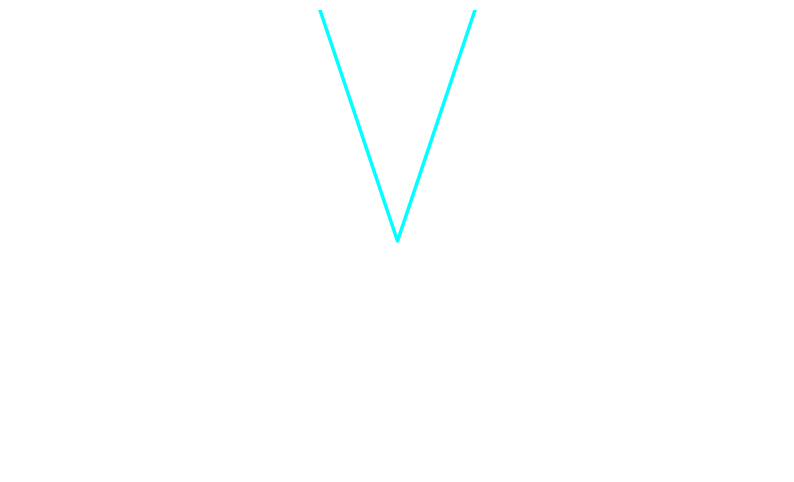

This figure's Python source:
import matplotlib.pyplot as plt
import numpy as np
import os

class PNGGenerator:
    def __init__(self, output_dir="output"):
        self.output_dir = output_dir
        if not os.path.exists(self.output_dir):
            os.makedirs(self.output_dir)

    def generate_transparent_png(self, data, filename):
        """
        분석된 데이터를 바탕으로 투명 배경 PNG 생성
        """
        # Matplotlib 설정
        plt.figure(figsize=(10, 6))
        ax = plt.gca()
        ax.patch.set_alpha(0.0) # 축 배경 투명
        plt.gcf().patch.set_alpha(0.0) # 피규어 배경 투명
        
        # 1. 축 그리기
        axes_data = data.get("axes", {})
        x_min, x_max = axes_data.get("x_range", [-10, 10])
        y_min, y_max = axes_data.get("y_range", [-10, 10])
        
        plt.axhline(0, color='white', linewidth=1.5)
        plt.axvline(0, color='white', linewidth=1.5)
        
        # 2. 곡선 그리기
        for curve in data.get("curves", []):
            points = np.array(curve.get("points", []))
            if len(points) > 1:
                color = curve.get("color", "cyan")
                style = "-" if curve.get("style") != "dashed" else "--"
                plt.plot(points[:, 0], points[:, 1], color=color, linestyle=style, linewidth=2.5)

        # 3. 점 및 라벨
        for point in data.get("points", []):
            px = point.get("x") or (point.get("coord", [0, 0])[0])
            py = point.get("y") or (point.get("coord", [0, 0])[1])
            plt.plot(px, py, 'o', color='yellow', markersize=8)
            
        for label in data.get("labels", []):
            lx = label.get("x") or (label.get("pos", [0, 0])[0])
            ly = label.get("y") or (label.get("pos", [0, 0])[1])
            plt.text(lx, ly, label.get("text", ""), color='white', fontsize=12, fontweight='bold')

        # 스타일링
        plt.xlim(x_min, x_max)
        plt.ylim(y_min, y_max)
        plt.axis('off') # 기본 축 숨기기 (직접 그렸으므로)
        
        output_path = os.path.join(self.output_dir, filename.replace(".pptx", ".png").replace(".jpg", ".png"))
        plt.savefig(output_path, transparent=True, dpi=300, bbox_inches='tight', pad_inches=0.1)
        plt.close()
        return output_path

if __name__ == "__main__":
    # 간단한 테스트용
    gen = PNGGenerator()
    test_data = {
        "axes": {"x_range": [-5, 5], "y_range": [-5, 5]},
        "curves": [{"points": [[-5, 25], [0, 0], [5, 25]], "color": "cyan"}]
    }
    gen.generate_transparent_png(test_data, "test_render.png")
